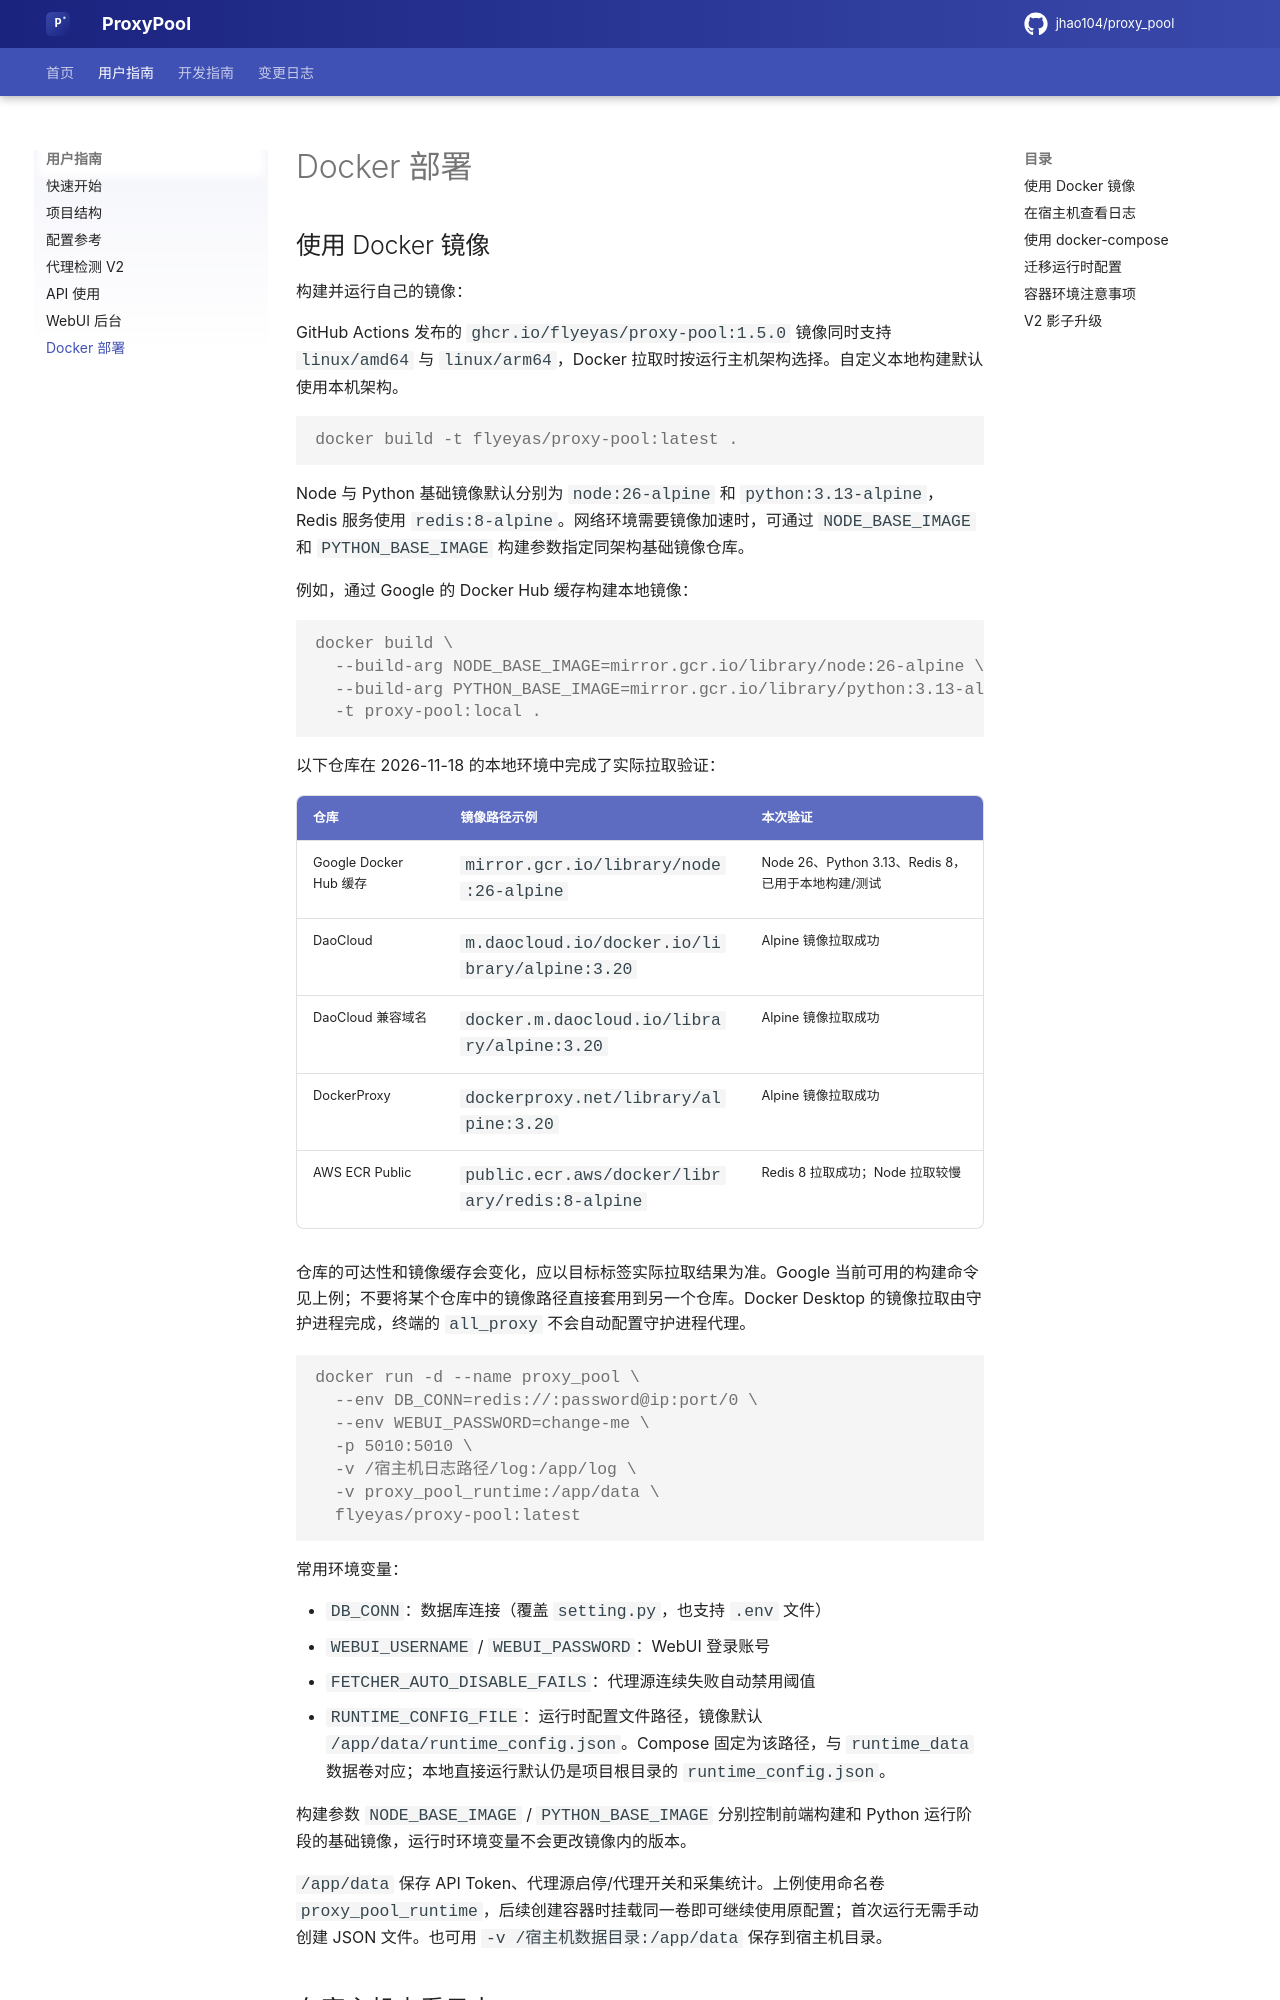

repository: flyeyas/proxy-pool · page: docker/index.html · generator: mkdocs

# Docker 部署

## 使用 Docker 镜像

构建并运行自己的镜像：

GitHub Actions 发布的 `ghcr.io/flyeyas/proxy-pool:1.5.0` 镜像同时支持 `linux/amd64` 与 `linux/arm64`，Docker 拉取时按运行主机架构选择。自定义本地构建默认使用本机架构。

```console
docker build -t flyeyas/proxy-pool:latest .
```

Node 与 Python 基础镜像默认分别为 `node:26-alpine` 和 `python:3.13-alpine`，Redis 服务使用 `redis:8-alpine`。网络环境需要镜像加速时，可通过 `NODE_BASE_IMAGE` 和 `PYTHON_BASE_IMAGE` 构建参数指定同架构基础镜像仓库。

例如，通过 Google 的 Docker Hub 缓存构建本地镜像：

```console
docker build \
  --build-arg NODE_BASE_IMAGE=mirror.gcr.io/library/node:26-alpine \
  --build-arg PYTHON_BASE_IMAGE=mirror.gcr.io/library/python:3.13-alpine \
  -t proxy-pool:local .
```

以下仓库在 2026-11-18 的本地环境中完成了实际拉取验证：

| 仓库 | 镜像路径示例 | 本次验证 |
| --- | --- | --- |
| Google Docker Hub 缓存 | `mirror.gcr.io/library/node:26-alpine` | Node 26、Python 3.13、Redis 8，已用于本地构建/测试 |
| DaoCloud | `m.daocloud.io/docker.io/library/alpine:3.20` | Alpine 镜像拉取成功 |
| DaoCloud 兼容域名 | `docker.m.daocloud.io/library/alpine:3.20` | Alpine 镜像拉取成功 |
| DockerProxy | `dockerproxy.net/library/alpine:3.20` | Alpine 镜像拉取成功 |
| AWS ECR Public | `public.ecr.aws/docker/library/redis:8-alpine` | Redis 8 拉取成功；Node 拉取较慢 |

仓库的可达性和镜像缓存会变化，应以目标标签实际拉取结果为准。Google 当前可用的构建命令见上例；不要将某个仓库中的镜像路径直接套用到另一个仓库。Docker Desktop 的镜像拉取由守护进程完成，终端的 `all_proxy` 不会自动配置守护进程代理。

```console
docker run -d --name proxy_pool \
  --env DB_CONN=redis://:password@ip:port/0 \
  --env WEBUI_PASSWORD=change-me \
  -p 5010:5010 \
  -v /宿主机日志路径/log:/app/log \
  -v proxy_pool_runtime:/app/data \
  flyeyas/proxy-pool:latest
```

常用环境变量：

- `DB_CONN`：数据库连接（覆盖 `setting.py`，也支持 `.env` 文件）
- `WEBUI_USERNAME` / `WEBUI_PASSWORD`：WebUI 登录账号
- `FETCHER_AUTO_DISABLE_FAILS`：代理源连续失败自动禁用阈值
- `RUNTIME_CONFIG_FILE`：运行时配置文件路径，镜像默认 `/app/data/runtime_config.json`。Compose 固定为该路径，与 `runtime_data` 数据卷对应；本地直接运行默认仍是项目根目录的 `runtime_config.json`。

构建参数 `NODE_BASE_IMAGE` / `PYTHON_BASE_IMAGE` 分别控制前端构建和 Python 运行阶段的基础镜像，运行时环境变量不会更改镜像内的版本。

`/app/data` 保存 API Token、代理源启停/代理开关和采集统计。上例使用命名卷 `proxy_pool_runtime`，后续创建容器时挂载同一卷即可继续使用原配置；首次运行无需手动创建 JSON 文件。也可用 `-v /宿主机数据目录:/app/data` 保存到宿主机目录。
